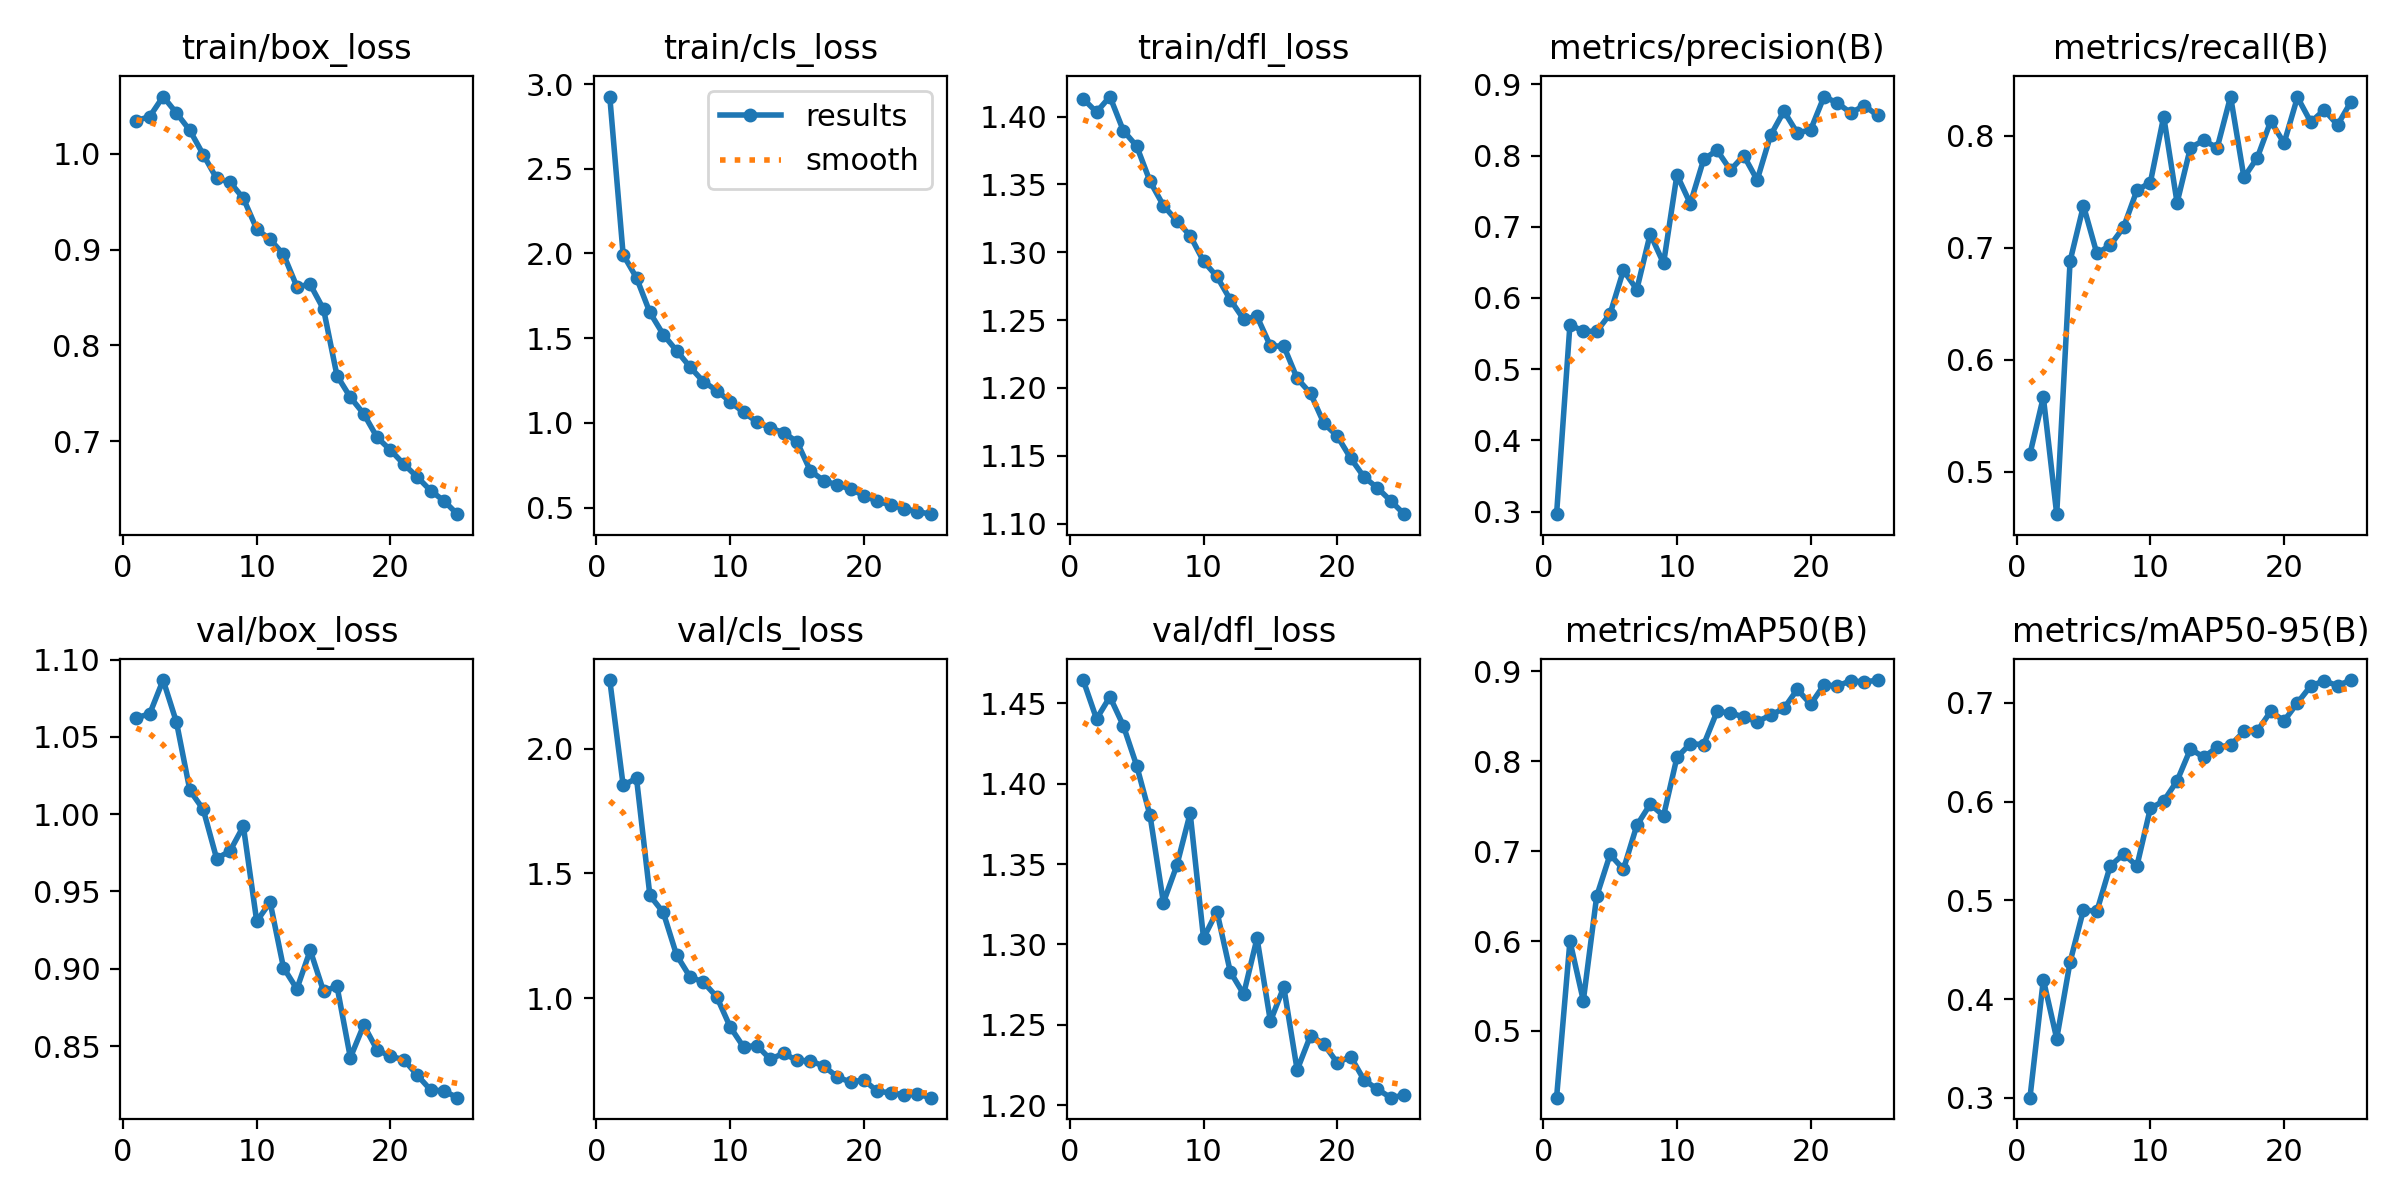

Values plotted in this chart, from the file beside it:
epoch, time, train/box_loss, train/cls_loss, train/dfl_loss, metrics/precision(B), metrics/recall(B), metrics/mAP50(B), metrics/mAP50-95(B), val/box_loss, val/cls_loss, val/dfl_loss, lr/pg0, lr/pg1, lr/pg2
1, 24859, 1.034, 2.926, 1.413, 0.2963, 0.5159, 0.4258, 0.3001, 1.062, 2.274, 1.465, 0.0001661, 0.0001661, 0.0001661
2, 26613, 1.039, 1.993, 1.403, 0.5625, 0.5667, 0.6001, 0.4197, 1.065, 1.853, 1.44, 0.0003196, 0.0003196, 0.0003196
3, 28602, 1.06, 1.856, 1.415, 0.5533, 0.4622, 0.5338, 0.3599, 1.087, 1.881, 1.454, 0.0004599, 0.0004599, 0.0004599
4, 30689, 1.042, 1.652, 1.39, 0.5531, 0.6883, 0.65, 0.4376, 1.059, 1.412, 1.436, 0.0004406, 0.0004406, 0.0004406
5, 33754, 1.024, 1.522, 1.378, 0.5776, 0.7376, 0.6964, 0.4904, 1.015, 1.344, 1.411, 0.0004208, 0.0004208, 0.0004208
6, 35593, 0.9991, 1.426, 1.352, 0.6389, 0.695, 0.6798, 0.4889, 1.003, 1.173, 1.38, 0.000401, 0.000401, 0.000401
7, 37792, 0.9741, 1.33, 1.335, 0.6119, 0.7022, 0.7287, 0.5348, 0.9713, 1.086, 1.326, 0.0003812, 0.0003812, 0.0003812
8, 39568, 0.9703, 1.244, 1.323, 0.6899, 0.7184, 0.7523, 0.5468, 0.9761, 1.065, 1.349, 0.0003614, 0.0003614, 0.0003614
9, 41297, 0.9535, 1.191, 1.312, 0.6486, 0.7515, 0.7395, 0.535, 0.9922, 1.006, 1.382, 0.0003416, 0.0003416, 0.0003416
10, 43062, 0.9214, 1.125, 1.293, 0.773, 0.7583, 0.8043, 0.5932, 0.9307, 0.8864, 1.304, 0.0003218, 0.0003218, 0.0003218
11, 67676, 0.9105, 1.063, 1.282, 0.7326, 0.8172, 0.8196, 0.6007, 0.9431, 0.8061, 1.32, 0.000302, 0.000302, 0.000302
12, 267.4, 0.895, 1.006, 1.265, 0.7947, 0.7403, 0.8186, 0.621, 0.9007, 0.8117, 1.283, 0.0002822, 0.0002822, 0.0002822
13, 479.8, 0.8614, 0.969, 1.251, 0.8075, 0.7896, 0.8555, 0.6533, 0.8869, 0.7569, 1.269, 0.0002624, 0.0002624, 0.0002624
14, 695.7, 0.8636, 0.9429, 1.253, 0.7798, 0.7959, 0.8539, 0.645, 0.912, 0.7807, 1.304, 0.0002426, 0.0002426, 0.0002426
15, 2945, 0.8376, 0.8881, 1.231, 0.8, 0.7894, 0.8493, 0.6552, 0.8854, 0.7519, 1.252, 0.0002228, 0.0002228, 0.0002228
16, 3104, 0.7685, 0.717, 1.231, 0.7658, 0.8351, 0.844, 0.6571, 0.8888, 0.7507, 1.273, 0.000203, 0.000203, 0.000203
17, 4108, 0.7459, 0.659, 1.207, 0.8283, 0.7628, 0.8514, 0.6711, 0.8425, 0.7292, 1.222, 0.0001832, 0.0001832, 0.0001832
18, 4261, 0.7287, 0.6333, 1.196, 0.8625, 0.7805, 0.8589, 0.6715, 0.8636, 0.687, 1.243, 0.0001634, 0.0001634, 0.0001634
19, 4430, 0.7041, 0.6102, 1.174, 0.8318, 0.8131, 0.88, 0.6914, 0.8476, 0.6651, 1.238, 0.0001436, 0.0001436, 0.0001436
20, 4613, 0.6909, 0.5702, 1.164, 0.8363, 0.7935, 0.8635, 0.6818, 0.8434, 0.6743, 1.226, 0.0001238, 0.0001238, 0.0001238
21, 4996, 0.6762, 0.5375, 1.148, 0.883, 0.8345, 0.8851, 0.7, 0.8412, 0.6285, 1.23, 0.000104, 0.000104, 0.000104
22, 5683, 0.6628, 0.5154, 1.134, 0.8739, 0.8123, 0.8837, 0.7173, 0.8312, 0.6229, 1.216, 8.42e-05, 8.42e-05, 8.42e-05
23, 5839, 0.6487, 0.4936, 1.126, 0.86, 0.8231, 0.8898, 0.7222, 0.8216, 0.6145, 1.21, 6.44e-05, 6.44e-05, 6.44e-05
24, 5996, 0.6379, 0.4763, 1.117, 0.8702, 0.8097, 0.8881, 0.7175, 0.821, 0.6171, 1.205, 4.46e-05, 4.46e-05, 4.46e-05
25, 6313, 0.624, 0.461, 1.107, 0.8566, 0.8304, 0.8904, 0.7231, 0.8166, 0.6031, 1.206, 2.48e-05, 2.48e-05, 2.48e-05
